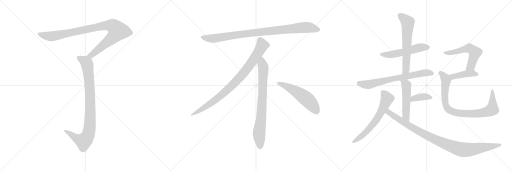
t = 0.00 s
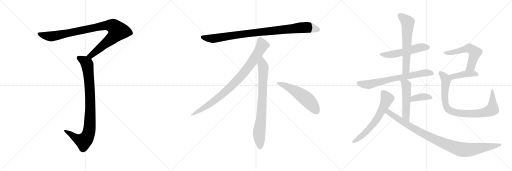
t = 2.65 s
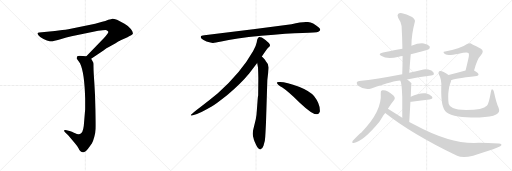
t = 5.30 s
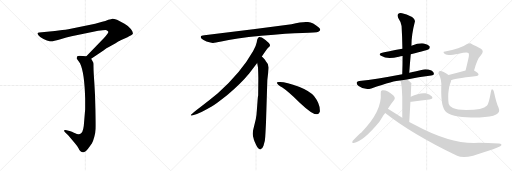
t = 7.95 s
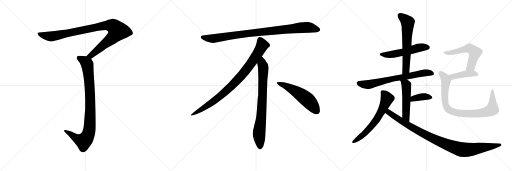
t = 10.60 s
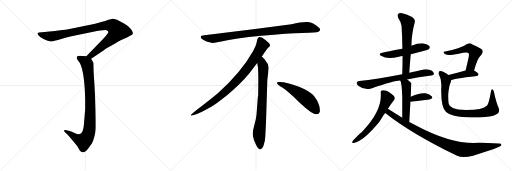
t = 13.25 s

The animated SVG that drew these frames (rendered in a browser with its animation timeline set to each time). Animation: 16 CSS @keyframes rules; one cycle of 13.25 s.

<svg version="1.1" viewBox="0 0 3072 1024" xmlns="http://www.w3.org/2000/svg">
  <g stroke="lightgray" stroke-dasharray="1,1" stroke-width="1" transform="scale(4, 4)">
    <line x1="0" y1="0" x2="256" y2="256"></line>
    <line x1="256" y1="0" x2="0" y2="256"></line>
    <line x1="128" y1="0" x2="128" y2="256"></line>
    <line x1="0" y1="128" x2="256" y2="128"></line>
    <line x1="256" y1="0" x2="512" y2="256"></line>
    <line x1="512" y1="0" x2="256" y2="256"></line>
    <line x1="384" y1="0" x2="384" y2="256"></line>
    <line x1="256" y1="128" x2="512" y2="128"></line>
    <line x1="512" y1="0" x2="768" y2="256"></line>
    <line x1="768" y1="0" x2="512" y2="256"></line>
    <line x1="640" y1="0" x2="640" y2="256"></line>
    <line x1="512" y1="128" x2="768" y2="128"></line>
  </g>
<g transform="scale(1, -1) translate(0, -850)">
   <style type="text/css">
    @keyframes keyframes0 {
      from {
       stroke: black;
       stroke-dashoffset: 993;
       stroke-width: 128;
       }
       76% {
       animation-timing-function: step-end;
       stroke: black;
       stroke-dashoffset: 0;
       stroke-width: 128;
       }
       to {
       stroke: black;
       stroke-width: 1024;
       }
       }
       #make-me-a-hanzi-animation-0 {
         animation: keyframes0 1.058105s both;
         animation-delay: 0.000000s;
         animation-timing-function: linear;
       }
    @keyframes keyframes1 {
      from {
       stroke: black;
       stroke-dashoffset: 919;
       stroke-width: 128;
       }
       75% {
       animation-timing-function: step-end;
       stroke: black;
       stroke-dashoffset: 0;
       stroke-width: 128;
       }
       to {
       stroke: black;
       stroke-width: 1024;
       }
       }
       #make-me-a-hanzi-animation-1 {
         animation: keyframes1 0.997884s both;
         animation-delay: 1.058105s;
         animation-timing-function: linear;
       }
    @keyframes keyframes2 {
      from {
       stroke: black;
       stroke-dashoffset: 952;
       stroke-width: 128;
       }
       76% {
       animation-timing-function: step-end;
       stroke: black;
       stroke-dashoffset: 0;
       stroke-width: 128;
       }
       to {
       stroke: black;
       stroke-width: 1024;
       }
       }
       #make-me-a-hanzi-animation-2 {
         animation: keyframes2 1.024740s both;
         animation-delay: 2.055989s;
         animation-timing-function: linear;
       }
    @keyframes keyframes3 {
      from {
       stroke: black;
       stroke-dashoffset: 897;
       stroke-width: 128;
       }
       74% {
       animation-timing-function: step-end;
       stroke: black;
       stroke-dashoffset: 0;
       stroke-width: 128;
       }
       to {
       stroke: black;
       stroke-width: 1024;
       }
       }
       #make-me-a-hanzi-animation-3 {
         animation: keyframes3 0.979980s both;
         animation-delay: 3.080729s;
         animation-timing-function: linear;
       }
    @keyframes keyframes4 {
      from {
       stroke: black;
       stroke-dashoffset: 792;
       stroke-width: 128;
       }
       72% {
       animation-timing-function: step-end;
       stroke: black;
       stroke-dashoffset: 0;
       stroke-width: 128;
       }
       to {
       stroke: black;
       stroke-width: 1024;
       }
       }
       #make-me-a-hanzi-animation-4 {
         animation: keyframes4 0.894531s both;
         animation-delay: 4.060709s;
         animation-timing-function: linear;
       }
    @keyframes keyframes5 {
      from {
       stroke: black;
       stroke-dashoffset: 548;
       stroke-width: 128;
       }
       64% {
       animation-timing-function: step-end;
       stroke: black;
       stroke-dashoffset: 0;
       stroke-width: 128;
       }
       to {
       stroke: black;
       stroke-width: 1024;
       }
       }
       #make-me-a-hanzi-animation-5 {
         animation: keyframes5 0.695964s both;
         animation-delay: 4.955240s;
         animation-timing-function: linear;
       }
    @keyframes keyframes6 {
      from {
       stroke: black;
       stroke-dashoffset: 539;
       stroke-width: 128;
       }
       64% {
       animation-timing-function: step-end;
       stroke: black;
       stroke-dashoffset: 0;
       stroke-width: 128;
       }
       to {
       stroke: black;
       stroke-width: 1024;
       }
       }
       #make-me-a-hanzi-animation-6 {
         animation: keyframes6 0.688639s both;
         animation-delay: 5.651204s;
         animation-timing-function: linear;
       }
    @keyframes keyframes7 {
      from {
       stroke: black;
       stroke-dashoffset: 626;
       stroke-width: 128;
       }
       67% {
       animation-timing-function: step-end;
       stroke: black;
       stroke-dashoffset: 0;
       stroke-width: 128;
       }
       to {
       stroke: black;
       stroke-width: 1024;
       }
       }
       #make-me-a-hanzi-animation-7 {
         animation: keyframes7 0.759440s both;
         animation-delay: 6.339843s;
         animation-timing-function: linear;
       }
    @keyframes keyframes8 {
      from {
       stroke: black;
       stroke-dashoffset: 707;
       stroke-width: 128;
       }
       70% {
       animation-timing-function: step-end;
       stroke: black;
       stroke-dashoffset: 0;
       stroke-width: 128;
       }
       to {
       stroke: black;
       stroke-width: 1024;
       }
       }
       #make-me-a-hanzi-animation-8 {
         animation: keyframes8 0.825358s both;
         animation-delay: 7.099283s;
         animation-timing-function: linear;
       }
    @keyframes keyframes9 {
      from {
       stroke: black;
       stroke-dashoffset: 514;
       stroke-width: 128;
       }
       63% {
       animation-timing-function: step-end;
       stroke: black;
       stroke-dashoffset: 0;
       stroke-width: 128;
       }
       to {
       stroke: black;
       stroke-width: 1024;
       }
       }
       #make-me-a-hanzi-animation-9 {
         animation: keyframes9 0.668294s both;
         animation-delay: 7.924641s;
         animation-timing-function: linear;
       }
    @keyframes keyframes10 {
      from {
       stroke: black;
       stroke-dashoffset: 378;
       stroke-width: 128;
       }
       55% {
       animation-timing-function: step-end;
       stroke: black;
       stroke-dashoffset: 0;
       stroke-width: 128;
       }
       to {
       stroke: black;
       stroke-width: 1024;
       }
       }
       #make-me-a-hanzi-animation-10 {
         animation: keyframes10 0.557617s both;
         animation-delay: 8.592935s;
         animation-timing-function: linear;
       }
    @keyframes keyframes11 {
      from {
       stroke: black;
       stroke-dashoffset: 632;
       stroke-width: 128;
       }
       67% {
       animation-timing-function: step-end;
       stroke: black;
       stroke-dashoffset: 0;
       stroke-width: 128;
       }
       to {
       stroke: black;
       stroke-width: 1024;
       }
       }
       #make-me-a-hanzi-animation-11 {
         animation: keyframes11 0.764323s both;
         animation-delay: 9.150552s;
         animation-timing-function: linear;
       }
    @keyframes keyframes12 {
      from {
       stroke: black;
       stroke-dashoffset: 996;
       stroke-width: 128;
       }
       76% {
       animation-timing-function: step-end;
       stroke: black;
       stroke-dashoffset: 0;
       stroke-width: 128;
       }
       to {
       stroke: black;
       stroke-width: 1024;
       }
       }
       #make-me-a-hanzi-animation-12 {
         animation: keyframes12 1.060547s both;
         animation-delay: 9.914875s;
         animation-timing-function: linear;
       }
    @keyframes keyframes13 {
      from {
       stroke: black;
       stroke-dashoffset: 568;
       stroke-width: 128;
       }
       65% {
       animation-timing-function: step-end;
       stroke: black;
       stroke-dashoffset: 0;
       stroke-width: 128;
       }
       to {
       stroke: black;
       stroke-width: 1024;
       }
       }
       #make-me-a-hanzi-animation-13 {
         animation: keyframes13 0.712240s both;
         animation-delay: 10.975422s;
         animation-timing-function: linear;
       }
    @keyframes keyframes14 {
      from {
       stroke: black;
       stroke-dashoffset: 425;
       stroke-width: 128;
       }
       58% {
       animation-timing-function: step-end;
       stroke: black;
       stroke-dashoffset: 0;
       stroke-width: 128;
       }
       to {
       stroke: black;
       stroke-width: 1024;
       }
       }
       #make-me-a-hanzi-animation-14 {
         animation: keyframes14 0.595866s both;
         animation-delay: 11.687662s;
         animation-timing-function: linear;
       }
    @keyframes keyframes15 {
      from {
       stroke: black;
       stroke-dashoffset: 875;
       stroke-width: 128;
       }
       74% {
       animation-timing-function: step-end;
       stroke: black;
       stroke-dashoffset: 0;
       stroke-width: 128;
       }
       to {
       stroke: black;
       stroke-width: 1024;
       }
       }
       #make-me-a-hanzi-animation-15 {
         animation: keyframes15 0.962077s both;
         animation-delay: 12.283528s;
         animation-timing-function: linear;
       }
</style>
<path d="M 547.0 498.0 L 623.0 550.0 Q 630.0 558.0 672.0 580.0 Q 721.0 609.0 724.0 610.0 L 765.0 628.0 Q 793.0 640.0 797.0 648.0 Q 800.0 659.0 785.0 677.0 Q 770.0 695.0 747.0 708.0 L 702.0 732.0 Q 680.0 740.0 674.0 739.0 Q 669.0 738.0 650.0 732.0 Q 632.0 723.0 613.0 720.0 L 571.0 708.0 L 410.0 676.0 Q 393.0 673.0 374.0 671.0 L 329.0 665.0 L 235.0 656.0 Q 227.0 655.0 225.0 652.0 Q 224.0 648.0 233.0 636.0 Q 240.0 628.0 261.0 617.0 Q 283.0 606.0 299.0 604.0 Q 315.0 601.0 358.0 614.0 Q 402.0 627.0 429.0 633.0 L 589.0 666.0 Q 635.0 673.0 639.0 670.0 Q 648.0 667.0 650.0 661.0 Q 650.0 656.0 647.0 651.0 Q 645.0 646.0 624.0 623.0 L 518.0 513.0 C 497.0 491.0 522.0 481.0 547.0 498.0 Z" fill="lightgray"></path> 
<path d="M 518.0 513.0 L 477.0 516.0 Q 467.0 516.0 464.0 513.0 Q 461.0 510.0 461.0 499.0 L 480.0 472.0 Q 507.0 416.0 511.0 260.0 L 511.0 196.0 L 505.0 124.0 Q 502.0 66.0 488.0 53.0 Q 475.0 40.0 451.0 51.0 Q 427.0 62.0 423.0 63.0 L 400.0 70.0 Q 387.0 73.0 384.0 68.0 Q 382.0 66.0 390.0 57.0 L 409.0 40.0 L 447.0 -6.0 Q 466.0 -28.0 471.0 -39.0 Q 476.0 -50.0 483.0 -57.0 Q 491.0 -64.0 500.0 -63.0 Q 510.0 -63.0 527.0 -43.0 L 551.0 -10.0 Q 559.0 3.0 566.0 30.0 Q 573.0 56.0 574.0 78.0 Q 575.0 99.0 573.0 191.0 Q 571.0 283.0 566.0 354.0 Q 561.0 424.0 561.0 447.0 Q 561.0 469.0 560.0 474.0 Q 559.0 478.0 547.0 498.0 C 539.0 511.0 539.0 511.0 518.0 513.0 Z" fill="lightgray"></path> 
<path d="M 1749.0 705.5 L 1531.0 676.5 L 1226.0 639.5 Q 1193.0 636.5 1210.0 618.5 Q 1218.0 611.5 1239.0 602.5 Q 1267.0 594.5 1276.0 593.5 Q 1286.0 592.5 1328.0 601.5 Q 1406.0 620.5 1568.0 636.5 Q 1730.0 651.5 1815.0 653.5 Q 1900.0 655.5 1910.0 660.5 Q 1932.0 670.5 1911.0 687.5 Q 1879.0 714.5 1848.0 718.5 Q 1818.0 722.5 1749.0 705.5 Z" fill="lightgray"></path> 
<path d="M 1571.0 511.5 Q 1599.0 554.5 1606.0 561.5 L 1617.0 571.5 Q 1620.0 574.5 1620.0 580.5 Q 1620.0 585.5 1613.0 593.5 Q 1595.0 610.5 1571.0 625.5 Q 1560.0 630.5 1556.0 629.5 L 1551.0 626.5 Q 1549.0 625.5 1547.0 621.5 Q 1545.0 616.5 1544.0 615.5 L 1540.0 595.5 Q 1537.0 576.5 1519.0 545.5 Q 1447.0 417.5 1307.0 291.5 Q 1258.0 250.5 1203.0 209.5 Q 1149.0 168.5 1147.0 163.5 Q 1140.0 153.5 1157.0 159.5 L 1182.0 167.5 Q 1202.0 172.5 1270.0 211.5 Q 1291.0 222.5 1364.0 280.5 Q 1445.0 348.5 1495.0 409.5 L 1543.0 473.5 L 1571.0 511.5 Z" fill="lightgray"></path> 
<path d="M 1596.0 115.5 L 1604.0 371.5 L 1610.0 423.5 Q 1612.0 439.5 1612.0 446.5 Q 1612.0 467.5 1594.0 485.5 Q 1592.0 490.5 1571.0 511.5 C 1550.0 533.5 1538.0 503.5 1543.0 473.5 L 1548.0 445.5 Q 1550.0 404.5 1550.0 383.5 L 1549.0 277.5 Q 1547.0 271.5 1545.0 241.5 L 1541.0 188.5 Q 1539.0 155.5 1535.0 137.5 L 1520.0 75.5 Q 1512.0 47.5 1521.0 22.5 L 1523.0 13.5 Q 1525.0 7.5 1537.0 -19.5 Q 1550.0 -46.5 1562.0 -45.5 Q 1574.0 -44.5 1581.0 -23.5 L 1589.0 6.5 Q 1592.0 29.5 1593.0 57.5 L 1596.0 115.5 Z" fill="lightgray"></path> 
<path d="M 1661.0 354.5 Q 1664.0 343.5 1694.0 325.5 Q 1724.0 306.5 1800.0 233.5 Q 1877.0 160.5 1904.0 165.5 Q 1914.0 166.5 1919.0 180.5 Q 1923.0 224.5 1884.0 274.5 Q 1859.0 304.5 1794.0 330.5 Q 1711.0 361.5 1673.0 358.5 Q 1660.0 358.5 1661.0 354.5 Z" fill="lightgray"></path> 
<path d="M 2464.5 525.5 Q 2569.5 552.5 2574.5 557.5 Q 2581.5 564.5 2577.5 573.5 Q 2570.5 583.5 2542.5 590.5 Q 2514.5 594.5 2468.5 576.5 L 2414.5 558.5 Q 2317.5 540.5 2298.5 536.5 Q 2262.5 529.5 2289.5 514.5 Q 2322.5 493.5 2393.5 510.5 Q 2403.5 513.5 2415.5 514.5 L 2464.5 525.5 Z" fill="lightgray"></path> 
<path d="M 2455.5 414.5 Q 2459.5 472.5 2464.5 525.5 L 2468.5 576.5 Q 2468.5 643.5 2489.5 722.5 Q 2492.5 732.5 2472.5 748.5 Q 2436.5 767.5 2412.5 771.5 Q 2396.5 775.5 2388.5 766.5 Q 2381.5 759.5 2389.5 743.5 Q 2408.5 715.5 2409.5 695.5 Q 2413.5 629.5 2414.5 558.5 L 2415.5 514.5 Q 2415.5 462.5 2413.5 405.5 C 2412.5 375.5 2453.5 384.5 2455.5 414.5 Z" fill="lightgray"></path> 
<path d="M 2442.5 374.5 Q 2508.5 387.5 2587.5 397.5 Q 2603.5 398.5 2603.5 406.5 Q 2604.5 418.5 2588.5 427.5 Q 2563.5 437.5 2541.5 434.5 Q 2495.5 424.5 2455.5 414.5 L 2413.5 405.5 Q 2257.5 375.5 2155.5 364.5 Q 2143.5 363.5 2140.5 356.5 Q 2137.5 346.5 2151.5 335.5 Q 2188.5 308.5 2227.5 320.5 Q 2371.5 368.5 2401.5 367.5 L 2442.5 374.5 Z" fill="lightgray"></path> 
<path d="M 2455.5 119.5 Q 2459.5 185.5 2462.5 240.5 L 2464.5 270.5 Q 2467.5 351.5 2468.5 352.5 L 2467.5 353.5 Q 2454.5 366.5 2442.5 374.5 C 2418.5 392.5 2389.5 395.5 2401.5 367.5 Q 2410.5 355.5 2413.5 270.5 Q 2413.5 225.5 2413.5 144.5 C 2413.5 114.5 2453.5 89.5 2455.5 119.5 Z" fill="lightgray"></path> 
<path d="M 2462.5 240.5 Q 2465.5 240.5 2469.5 240.5 Q 2530.5 249.5 2576.5 254.5 Q 2601.5 258.5 2591.5 272.5 Q 2579.5 287.5 2553.5 291.5 Q 2514.5 295.5 2464.5 270.5 C 2437.5 257.5 2432.5 240.5 2462.5 240.5 Z" fill="lightgray"></path> 
<path d="M 2327.5 198.5 Q 2345.5 226.5 2364.5 250.5 Q 2374.5 263.5 2360.5 277.5 Q 2321.5 313.5 2294.5 309.5 Q 2282.5 308.5 2284.5 292.5 Q 2293.5 183.5 2168.5 56.5 Q 2159.5 53.5 2115.5 4.5 Q 2108.5 -10.5 2122.5 -6.5 Q 2179.5 2.5 2276.5 120.5 Q 2307.5 171.5 2311.5 173.5 L 2327.5 198.5 Z" fill="lightgray"></path> 
<path d="M 2311.5 173.5 Q 2467.5 49.5 2742.5 -83.5 Q 2776.5 -99.5 2838.5 -83.5 Q 2994.5 -35.5 3006.5 -22.5 Q 3006.5 -21.5 3007.5 -21.5 Q 3011.5 -9.5 2992.5 -10.5 Q 2899.5 -4.5 2843.5 -6.5 Q 2690.5 -6.5 2490.5 101.5 Q 2472.5 110.5 2455.5 119.5 L 2413.5 144.5 Q 2370.5 171.5 2327.5 198.5 C 2302.5 214.5 2287.5 191.5 2311.5 173.5 Z" fill="lightgray"></path> 
<path d="M 2844.5 428.5 Q 2863.5 498.5 2885.5 519.5 Q 2907.5 544.5 2885.5 558.5 Q 2822.5 591.5 2820.5 591.5 Q 2810.5 591.5 2802.5 586.5 Q 2760.5 556.5 2670.5 542.5 Q 2658.5 542.5 2661.5 535.5 Q 2662.5 529.5 2675.5 523.5 Q 2690.5 516.5 2752.5 528.5 Q 2803.5 541.5 2810.5 532.5 Q 2817.5 526.5 2809.5 495.5 Q 2802.5 464.5 2793.5 427.5 C 2786.5 398.5 2836.5 399.5 2844.5 428.5 Z" fill="lightgray"></path> 
<path d="M 2706.5 369.5 Q 2713.5 378.5 2860.5 395.5 Q 2870.5 396.5 2871.5 405.5 Q 2871.5 412.5 2844.5 428.5 C 2829.5 437.5 2822.5 435.5 2793.5 427.5 Q 2735.5 411.5 2691.5 400.5 C 2662.5 393.5 2680.5 355.5 2706.5 369.5 Z" fill="lightgray"></path> 
<path d="M 2991.5 204.5 Q 2976.5 238.5 2964.5 296.5 Q 2963.5 309.5 2955.5 314.5 Q 2948.5 318.5 2945.5 300.5 Q 2933.5 230.5 2922.5 217.5 Q 2898.5 190.5 2796.5 190.5 Q 2741.5 191.5 2717.5 202.5 Q 2696.5 212.5 2692.5 227.5 Q 2688.5 243.5 2689.5 286.5 Q 2693.5 332.5 2703.5 355.5 Q 2706.5 362.5 2706.5 369.5 C 2711.5 387.5 2711.5 387.5 2691.5 400.5 Q 2651.5 428.5 2639.5 424.5 Q 2626.5 420.5 2633.5 404.5 Q 2651.5 373.5 2647.5 324.5 Q 2644.5 207.5 2676.5 179.5 Q 2700.5 161.5 2750.5 152.5 Q 2799.5 145.5 2877.5 146.5 Q 2947.5 147.5 2976.5 163.5 Q 3003.5 176.5 2991.5 204.5 Z" fill="lightgray"></path> 
      <clipPath id="make-me-a-hanzi-clip-0">
      <path d="M 547.0 498.0 L 623.0 550.0 Q 630.0 558.0 672.0 580.0 Q 721.0 609.0 724.0 610.0 L 765.0 628.0 Q 793.0 640.0 797.0 648.0 Q 800.0 659.0 785.0 677.0 Q 770.0 695.0 747.0 708.0 L 702.0 732.0 Q 680.0 740.0 674.0 739.0 Q 669.0 738.0 650.0 732.0 Q 632.0 723.0 613.0 720.0 L 571.0 708.0 L 410.0 676.0 Q 393.0 673.0 374.0 671.0 L 329.0 665.0 L 235.0 656.0 Q 227.0 655.0 225.0 652.0 Q 224.0 648.0 233.0 636.0 Q 240.0 628.0 261.0 617.0 Q 283.0 606.0 299.0 604.0 Q 315.0 601.0 358.0 614.0 Q 402.0 627.0 429.0 633.0 L 589.0 666.0 Q 635.0 673.0 639.0 670.0 Q 648.0 667.0 650.0 661.0 Q 650.0 656.0 647.0 651.0 Q 645.0 646.0 624.0 623.0 L 518.0 513.0 C 497.0 491.0 522.0 481.0 547.0 498.0 Z" fill="lightgray"></path>
      </clipPath>
      <path clip-path="url(#make-me-a-hanzi-clip-0)" d="M 231.0 650.0 L 265.0 638.0 L 312.0 633.0 L 628.0 697.0 L 680.0 694.0 L 696.0 680.0 L 707.0 665.0 L 682.0 631.0 L 556.0 526.0 L 538.0 515.0 L 526.0 516.0 " fill="none" id="make-me-a-hanzi-animation-0" stroke-dasharray="865 1730" stroke-linecap="round"></path>

      <clipPath id="make-me-a-hanzi-clip-1">
      <path d="M 518.0 513.0 L 477.0 516.0 Q 467.0 516.0 464.0 513.0 Q 461.0 510.0 461.0 499.0 L 480.0 472.0 Q 507.0 416.0 511.0 260.0 L 511.0 196.0 L 505.0 124.0 Q 502.0 66.0 488.0 53.0 Q 475.0 40.0 451.0 51.0 Q 427.0 62.0 423.0 63.0 L 400.0 70.0 Q 387.0 73.0 384.0 68.0 Q 382.0 66.0 390.0 57.0 L 409.0 40.0 L 447.0 -6.0 Q 466.0 -28.0 471.0 -39.0 Q 476.0 -50.0 483.0 -57.0 Q 491.0 -64.0 500.0 -63.0 Q 510.0 -63.0 527.0 -43.0 L 551.0 -10.0 Q 559.0 3.0 566.0 30.0 Q 573.0 56.0 574.0 78.0 Q 575.0 99.0 573.0 191.0 Q 571.0 283.0 566.0 354.0 Q 561.0 424.0 561.0 447.0 Q 561.0 469.0 560.0 474.0 Q 559.0 478.0 547.0 498.0 C 539.0 511.0 539.0 511.0 518.0 513.0 Z" fill="lightgray"></path>
      </clipPath>
      <path clip-path="url(#make-me-a-hanzi-clip-1)" d="M 473.0 504.0 L 517.0 475.0 L 527.0 442.0 L 542.0 246.0 L 537.0 75.0 L 519.0 22.0 L 501.0 4.0 L 464.0 18.0 L 390.0 64.0 " fill="none" id="make-me-a-hanzi-animation-1" stroke-dasharray="791 1582" stroke-linecap="round"></path>

      <clipPath id="make-me-a-hanzi-clip-2">
      <path d="M 1749.0 705.5 L 1531.0 676.5 L 1226.0 639.5 Q 1193.0 636.5 1210.0 618.5 Q 1218.0 611.5 1239.0 602.5 Q 1267.0 594.5 1276.0 593.5 Q 1286.0 592.5 1328.0 601.5 Q 1406.0 620.5 1568.0 636.5 Q 1730.0 651.5 1815.0 653.5 Q 1900.0 655.5 1910.0 660.5 Q 1932.0 670.5 1911.0 687.5 Q 1879.0 714.5 1848.0 718.5 Q 1818.0 722.5 1749.0 705.5 Z" fill="lightgray"></path>
      </clipPath>
      <path clip-path="url(#make-me-a-hanzi-clip-2)" d="M 1218.0 628.5 L 1240.0 621.5 L 1297.0 621.5 L 1526.0 654.5 L 1809.0 685.5 L 1848.0 686.5 L 1908.0 674.5 " fill="none" id="make-me-a-hanzi-animation-2" stroke-dasharray="824 1648" stroke-linecap="round"></path>

      <clipPath id="make-me-a-hanzi-clip-3">
      <path d="M 1571.0 511.5 Q 1599.0 554.5 1606.0 561.5 L 1617.0 571.5 Q 1620.0 574.5 1620.0 580.5 Q 1620.0 585.5 1613.0 593.5 Q 1595.0 610.5 1571.0 625.5 Q 1560.0 630.5 1556.0 629.5 L 1551.0 626.5 Q 1549.0 625.5 1547.0 621.5 Q 1545.0 616.5 1544.0 615.5 L 1540.0 595.5 Q 1537.0 576.5 1519.0 545.5 Q 1447.0 417.5 1307.0 291.5 Q 1258.0 250.5 1203.0 209.5 Q 1149.0 168.5 1147.0 163.5 Q 1140.0 153.5 1157.0 159.5 L 1182.0 167.5 Q 1202.0 172.5 1270.0 211.5 Q 1291.0 222.5 1364.0 280.5 Q 1445.0 348.5 1495.0 409.5 L 1543.0 473.5 L 1571.0 511.5 Z" fill="lightgray"></path>
      </clipPath>
      <path clip-path="url(#make-me-a-hanzi-clip-3)" d="M 1561.0 616.5 L 1574.0 579.5 L 1570.0 570.5 L 1524.0 496.5 L 1444.0 391.5 L 1342.0 290.5 L 1287.0 246.5 L 1152.0 162.5 " fill="none" id="make-me-a-hanzi-animation-3" stroke-dasharray="769 1538" stroke-linecap="round"></path>

      <clipPath id="make-me-a-hanzi-clip-4">
      <path d="M 1596.0 115.5 L 1604.0 371.5 L 1610.0 423.5 Q 1612.0 439.5 1612.0 446.5 Q 1612.0 467.5 1594.0 485.5 Q 1592.0 490.5 1571.0 511.5 C 1550.0 533.5 1538.0 503.5 1543.0 473.5 L 1548.0 445.5 Q 1550.0 404.5 1550.0 383.5 L 1549.0 277.5 Q 1547.0 271.5 1545.0 241.5 L 1541.0 188.5 Q 1539.0 155.5 1535.0 137.5 L 1520.0 75.5 Q 1512.0 47.5 1521.0 22.5 L 1523.0 13.5 Q 1525.0 7.5 1537.0 -19.5 Q 1550.0 -46.5 1562.0 -45.5 Q 1574.0 -44.5 1581.0 -23.5 L 1589.0 6.5 Q 1592.0 29.5 1593.0 57.5 L 1596.0 115.5 Z" fill="lightgray"></path>
      </clipPath>
      <path clip-path="url(#make-me-a-hanzi-clip-4)" d="M 1572.0 500.5 L 1573.0 466.5 L 1580.0 448.5 L 1576.0 289.5 L 1568.0 154.5 L 1554.0 45.5 L 1562.0 -32.5 " fill="none" id="make-me-a-hanzi-animation-4" stroke-dasharray="664 1328" stroke-linecap="round"></path>

      <clipPath id="make-me-a-hanzi-clip-5">
      <path d="M 1661.0 354.5 Q 1664.0 343.5 1694.0 325.5 Q 1724.0 306.5 1800.0 233.5 Q 1877.0 160.5 1904.0 165.5 Q 1914.0 166.5 1919.0 180.5 Q 1923.0 224.5 1884.0 274.5 Q 1859.0 304.5 1794.0 330.5 Q 1711.0 361.5 1673.0 358.5 Q 1660.0 358.5 1661.0 354.5 Z" fill="lightgray"></path>
      </clipPath>
      <path clip-path="url(#make-me-a-hanzi-clip-5)" d="M 1668.0 353.5 L 1711.0 337.5 L 1816.0 275.5 L 1864.0 232.5 L 1900.0 184.5 " fill="none" id="make-me-a-hanzi-animation-5" stroke-dasharray="420 840" stroke-linecap="round"></path>

      <clipPath id="make-me-a-hanzi-clip-6">
      <path d="M 2464.5 525.5 Q 2569.5 552.5 2574.5 557.5 Q 2581.5 564.5 2577.5 573.5 Q 2570.5 583.5 2542.5 590.5 Q 2514.5 594.5 2468.5 576.5 L 2414.5 558.5 Q 2317.5 540.5 2298.5 536.5 Q 2262.5 529.5 2289.5 514.5 Q 2322.5 493.5 2393.5 510.5 Q 2403.5 513.5 2415.5 514.5 L 2464.5 525.5 Z" fill="lightgray"></path>
      </clipPath>
      <path clip-path="url(#make-me-a-hanzi-clip-6)" d="M 2290.5 526.5 L 2346.5 523.5 L 2416.5 536.5 L 2525.5 567.5 L 2567.5 566.5 " fill="none" id="make-me-a-hanzi-animation-6" stroke-dasharray="411 822" stroke-linecap="round"></path>

      <clipPath id="make-me-a-hanzi-clip-7">
      <path d="M 2455.5 414.5 Q 2459.5 472.5 2464.5 525.5 L 2468.5 576.5 Q 2468.5 643.5 2489.5 722.5 Q 2492.5 732.5 2472.5 748.5 Q 2436.5 767.5 2412.5 771.5 Q 2396.5 775.5 2388.5 766.5 Q 2381.5 759.5 2389.5 743.5 Q 2408.5 715.5 2409.5 695.5 Q 2413.5 629.5 2414.5 558.5 L 2415.5 514.5 Q 2415.5 462.5 2413.5 405.5 C 2412.5 375.5 2453.5 384.5 2455.5 414.5 Z" fill="lightgray"></path>
      </clipPath>
      <path clip-path="url(#make-me-a-hanzi-clip-7)" d="M 2400.5 757.5 L 2446.5 717.5 L 2436.5 440.5 L 2419.5 413.5 " fill="none" id="make-me-a-hanzi-animation-7" stroke-dasharray="498 996" stroke-linecap="round"></path>

      <clipPath id="make-me-a-hanzi-clip-8">
      <path d="M 2442.5 374.5 Q 2508.5 387.5 2587.5 397.5 Q 2603.5 398.5 2603.5 406.5 Q 2604.5 418.5 2588.5 427.5 Q 2563.5 437.5 2541.5 434.5 Q 2495.5 424.5 2455.5 414.5 L 2413.5 405.5 Q 2257.5 375.5 2155.5 364.5 Q 2143.5 363.5 2140.5 356.5 Q 2137.5 346.5 2151.5 335.5 Q 2188.5 308.5 2227.5 320.5 Q 2371.5 368.5 2401.5 367.5 L 2442.5 374.5 Z" fill="lightgray"></path>
      </clipPath>
      <path clip-path="url(#make-me-a-hanzi-clip-8)" d="M 2150.5 352.5 L 2182.5 343.5 L 2214.5 344.5 L 2354.5 378.5 L 2523.5 410.5 L 2575.5 414.5 L 2592.5 409.5 " fill="none" id="make-me-a-hanzi-animation-8" stroke-dasharray="579 1158" stroke-linecap="round"></path>

      <clipPath id="make-me-a-hanzi-clip-9">
      <path d="M 2455.5 119.5 Q 2459.5 185.5 2462.5 240.5 L 2464.5 270.5 Q 2467.5 351.5 2468.5 352.5 L 2467.5 353.5 Q 2454.5 366.5 2442.5 374.5 C 2418.5 392.5 2389.5 395.5 2401.5 367.5 Q 2410.5 355.5 2413.5 270.5 Q 2413.5 225.5 2413.5 144.5 C 2413.5 114.5 2453.5 89.5 2455.5 119.5 Z" fill="lightgray"></path>
      </clipPath>
      <path clip-path="url(#make-me-a-hanzi-clip-9)" d="M 2408.5 367.5 L 2438.5 338.5 L 2435.5 157.5 L 2453.5 127.5 " fill="none" id="make-me-a-hanzi-animation-9" stroke-dasharray="386 772" stroke-linecap="round"></path>

      <clipPath id="make-me-a-hanzi-clip-10">
      <path d="M 2462.5 240.5 Q 2465.5 240.5 2469.5 240.5 Q 2530.5 249.5 2576.5 254.5 Q 2601.5 258.5 2591.5 272.5 Q 2579.5 287.5 2553.5 291.5 Q 2514.5 295.5 2464.5 270.5 C 2437.5 257.5 2432.5 240.5 2462.5 240.5 Z" fill="lightgray"></path>
      </clipPath>
      <path clip-path="url(#make-me-a-hanzi-clip-10)" d="M 2466.5 247.5 L 2480.5 260.5 L 2534.5 271.5 L 2581.5 265.5 " fill="none" id="make-me-a-hanzi-animation-10" stroke-dasharray="250 500" stroke-linecap="round"></path>

      <clipPath id="make-me-a-hanzi-clip-11">
      <path d="M 2327.5 198.5 Q 2345.5 226.5 2364.5 250.5 Q 2374.5 263.5 2360.5 277.5 Q 2321.5 313.5 2294.5 309.5 Q 2282.5 308.5 2284.5 292.5 Q 2293.5 183.5 2168.5 56.5 Q 2159.5 53.5 2115.5 4.5 Q 2108.5 -10.5 2122.5 -6.5 Q 2179.5 2.5 2276.5 120.5 Q 2307.5 171.5 2311.5 173.5 L 2327.5 198.5 Z" fill="lightgray"></path>
      </clipPath>
      <path clip-path="url(#make-me-a-hanzi-clip-11)" d="M 2295.5 297.5 L 2322.5 259.5 L 2266.5 142.5 L 2227.5 91.5 L 2179.5 42.5 L 2125.5 2.5 " fill="none" id="make-me-a-hanzi-animation-11" stroke-dasharray="504 1008" stroke-linecap="round"></path>

      <clipPath id="make-me-a-hanzi-clip-12">
      <path d="M 2311.5 173.5 Q 2467.5 49.5 2742.5 -83.5 Q 2776.5 -99.5 2838.5 -83.5 Q 2994.5 -35.5 3006.5 -22.5 Q 3006.5 -21.5 3007.5 -21.5 Q 3011.5 -9.5 2992.5 -10.5 Q 2899.5 -4.5 2843.5 -6.5 Q 2690.5 -6.5 2490.5 101.5 Q 2472.5 110.5 2455.5 119.5 L 2413.5 144.5 Q 2370.5 171.5 2327.5 198.5 C 2302.5 214.5 2287.5 191.5 2311.5 173.5 Z" fill="lightgray"></path>
      </clipPath>
      <path clip-path="url(#make-me-a-hanzi-clip-12)" d="M 2329.5 188.5 L 2332.5 176.5 L 2378.5 144.5 L 2529.5 54.5 L 2649.5 -2.5 L 2752.5 -41.5 L 2822.5 -46.5 L 3002.5 -17.5 " fill="none" id="make-me-a-hanzi-animation-12" stroke-dasharray="868 1736" stroke-linecap="round"></path>

      <clipPath id="make-me-a-hanzi-clip-13">
      <path d="M 2844.5 428.5 Q 2863.5 498.5 2885.5 519.5 Q 2907.5 544.5 2885.5 558.5 Q 2822.5 591.5 2820.5 591.5 Q 2810.5 591.5 2802.5 586.5 Q 2760.5 556.5 2670.5 542.5 Q 2658.5 542.5 2661.5 535.5 Q 2662.5 529.5 2675.5 523.5 Q 2690.5 516.5 2752.5 528.5 Q 2803.5 541.5 2810.5 532.5 Q 2817.5 526.5 2809.5 495.5 Q 2802.5 464.5 2793.5 427.5 C 2786.5 398.5 2836.5 399.5 2844.5 428.5 Z" fill="lightgray"></path>
      </clipPath>
      <path clip-path="url(#make-me-a-hanzi-clip-13)" d="M 2668.5 535.5 L 2689.5 532.5 L 2738.5 540.5 L 2811.5 561.5 L 2839.5 547.5 L 2849.5 535.5 L 2829.5 463.5 L 2824.5 452.5 L 2799.5 433.5 " fill="none" id="make-me-a-hanzi-animation-13" stroke-dasharray="440 880" stroke-linecap="round"></path>

      <clipPath id="make-me-a-hanzi-clip-14">
      <path d="M 2706.5 369.5 Q 2713.5 378.5 2860.5 395.5 Q 2870.5 396.5 2871.5 405.5 Q 2871.5 412.5 2844.5 428.5 C 2829.5 437.5 2822.5 435.5 2793.5 427.5 Q 2735.5 411.5 2691.5 400.5 C 2662.5 393.5 2680.5 355.5 2706.5 369.5 Z" fill="lightgray"></path>
      </clipPath>
      <path clip-path="url(#make-me-a-hanzi-clip-14)" d="M 2704.5 375.5 L 2714.5 390.5 L 2800.5 408.5 L 2838.5 410.5 L 2862.5 404.5 " fill="none" id="make-me-a-hanzi-animation-14" stroke-dasharray="297 594" stroke-linecap="round"></path>

      <clipPath id="make-me-a-hanzi-clip-15">
      <path d="M 2991.5 204.5 Q 2976.5 238.5 2964.5 296.5 Q 2963.5 309.5 2955.5 314.5 Q 2948.5 318.5 2945.5 300.5 Q 2933.5 230.5 2922.5 217.5 Q 2898.5 190.5 2796.5 190.5 Q 2741.5 191.5 2717.5 202.5 Q 2696.5 212.5 2692.5 227.5 Q 2688.5 243.5 2689.5 286.5 Q 2693.5 332.5 2703.5 355.5 Q 2706.5 362.5 2706.5 369.5 C 2711.5 387.5 2711.5 387.5 2691.5 400.5 Q 2651.5 428.5 2639.5 424.5 Q 2626.5 420.5 2633.5 404.5 Q 2651.5 373.5 2647.5 324.5 Q 2644.5 207.5 2676.5 179.5 Q 2700.5 161.5 2750.5 152.5 Q 2799.5 145.5 2877.5 146.5 Q 2947.5 147.5 2976.5 163.5 Q 3003.5 176.5 2991.5 204.5 Z" fill="lightgray"></path>
      </clipPath>
      <path clip-path="url(#make-me-a-hanzi-clip-15)" d="M 2642.5 412.5 L 2669.5 386.5 L 2674.5 372.5 L 2667.5 292.5 L 2672.5 227.5 L 2688.5 196.5 L 2716.5 181.5 L 2759.5 171.5 L 2832.5 168.5 L 2903.5 174.5 L 2950.5 192.5 L 2955.5 216.5 L 2954.5 307.5 " fill="none" id="make-me-a-hanzi-animation-15" stroke-dasharray="747 1494" stroke-linecap="round"></path>

</g>
</svg>
